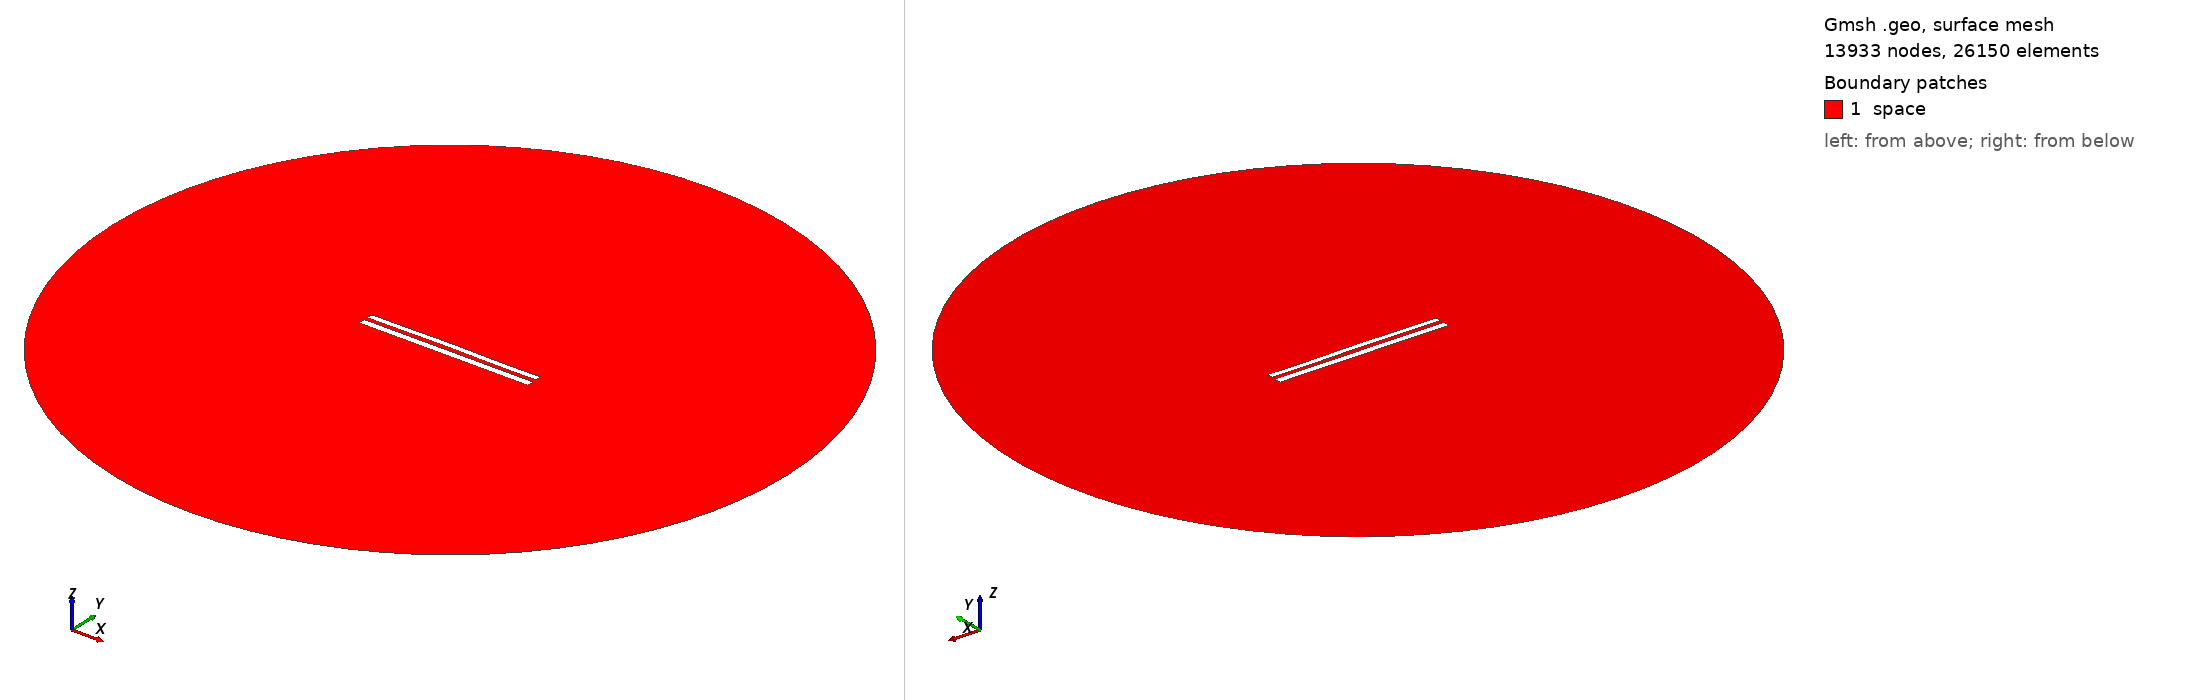

Gmsh geometry script, surface-meshed: 13933 nodes, 26150 surface elements. Boundary patches (legend numbers): 1 space. Left view from above one corner, right view from below the opposite corner. Legend entries are the model's physical surfaces. The drawing asked Gmsh for element sizes between 1% and 20% of the model's largest extent; the script's own settings can give other sizes.

=== 8617.geo (drawn) ===
//---------------------------------------
// Geometry kernel
//---------------------------------------

SetFactory("OpenCASCADE");



//---------------------------------------
// Parameters of the geometry
//---------------------------------------

// Overetch of the upper plate
overetch = 0.25;

// Distance between the plates
distance = 2.25;

// Discretization over the x axis (for the deformation)
nx = 50; 

// Length of the plate
L = 100 - overetch; 

// Number of modes
n = 4; 

// 1st mode coefficient
coeff(1) = 0.07499999999999998;
beta(1) = 0.596864 * 3.1415926535 / L;

// 2nd mode coefficient
coeff(2) = 0.15;
beta(2) = 1.49418 * 3.1415926535 / L;

// 3rd mode coefficient
coeff(3) = 0.07499999999999998;
beta(3) = 2.50025 * 3.1415926535 / L;

// 4th mode coefficient
coeff(4) = -0.075;
beta(4) = 3.49999 * 3.1415926535 / L;



//---------------------------------------
// Upper plate (deformed rectangle)
//---------------------------------------

// Coordiantes of the upper plate
xmin = -50;
xmax = 50 - overetch;

// Height of the upper plate
yheight = 4 - 2 * overetch;

// Indexes of the points
UpperID[] = {};
LowerID[] = {};
LeftID[] = {};
RightID[] = {};

// Point index
p = 1;

// Horizontal edges
For i In {1:nx}
    x = xmin + (i-1)*(xmax - xmin)/(nx-1);

    y_bottom = distance / 2 + overetch;
    For j In {1:n}
        C = (Cosh(beta(j)*L) + Cos(beta(j)*L)) / (Sinh(beta(j)*L) + Sin(beta(j)*L));
        y_bottom  = y_bottom + coeff(j) * (Cosh(beta(j)*(x+50)) - Cos(beta(j)*(x+50)) - C * (Sinh(beta(j)*(x+50)) - Sin(beta(j)*(x+50))));
    EndFor

    y_top = y_bottom + yheight;

    Point(p) = {x, y_top, 0, 1.0};
    UpperID[i] = p;
    p = p + 1;

    Point(p) = {x, y_bottom, 0, 1.0};
    LowerID[i] = p;
    p = p + 1;
EndFor

// Create point lists
UpperPts[] = {}; LowerPts[] = {};
For i In {1:nx}
  UpperPts[] += {UpperID[i]};
  LowerPts[] += {LowerID[i]};
EndFor

// Build splines
Spline(1) = {UpperPts[]};
Spline(2) = {LowerPts[]};
Line(3) = {LowerPts[nx-1], UpperPts[nx-1]};
Line(4) = {LowerPts[0], UpperPts[0]};

// Build the plane surface
Curve Loop(1) = {2, 3, -1, -4};
Plane Surface(1) = {1};



//---------------------------------------
// Lower plate (rectangle)
//---------------------------------------

// Vertices
Point(1001) = {-50, -1, 0, 1.0};
Point(1002) = { 50, -1, 0, 1.0};
Point(1003) = { 50,  -5, 0, 1.0};
Point(1004) = {-50,  -5, 0, 1.0};

// Edges
Line(5) = {1001, 1002};
Line(6) = {1002, 1003};
Line(7) = {1003, 1004};
Line(8) = {1004, 1001};

// Plane surface
Line Loop(2) = {5, 6, 7, 8};
Plane Surface(2) = {2}; 



//---------------------------------------
// Outer (fictious) boundary
//---------------------------------------

// Points
Point(1005) = {0, 0, 0};       // Center
Point(1006) = {200, 0, 0};     // Start point
Point(1007) = {0, 200, 0};     // 90 degrees
Point(1008) = {-200, 0, 0};    // 180 degrees
Point(1009) = {0, -200, 0};    // 270 degrees

// Circle arcs (each needs start, center, end)
Circle(9) = {1006, 1005, 1007};
Circle(10) = {1007, 1005, 1008};
Circle(11) = {1008, 1005, 1009};
Circle(12) = {1009, 1005, 1006};

// Plane surface for the entire domain
Curve Loop(3) = {9, 10, 11, 12};
Surface(3) = {3};

// Subtract the plates from the whole domain to obtain the actual domain where we want to solve the equations
BooleanDifference{ Surface{3}; Delete; }{ Surface{1}; Surface{2}; Delete; }




//---------------------------------------
// Transfinite Lines/Curves
//---------------------------------------

// Set the number of points on the boundaries
r = 7;

// Plates
Transfinite Curve {1, 2} = 50*r Using Progression 1;
Transfinite Curve {3, 4} = 2*r Using Progression 1;
Transfinite Line {5, 7} = 50*r Using Progression 1;
Transfinite Line {6, 8} = 2*r Using Progression 1;

// Outer boundary
Transfinite Line {9, 10, 11, 12} = 20 Using Progression 1;



//---------------------------------------
// Physical groups
//---------------------------------------                

// Physical curves (boundaries)
Physical Line("force_segment", 10) = {2};
Physical Line("upper_plate", 11) = {1, 3, 4};
Physical Line("lower_plate", 12) = {5, 6, 7, 8};
Physical Line("boundary", 20) = {9, 10, 11, 12};

// Physical Surfaces
Physical Surface("space", 30) = {3};



//---------------------------------------
// 6. Generate the Mesh
//---------------------------------------

// 2D mesh generation
Mesh 2;
